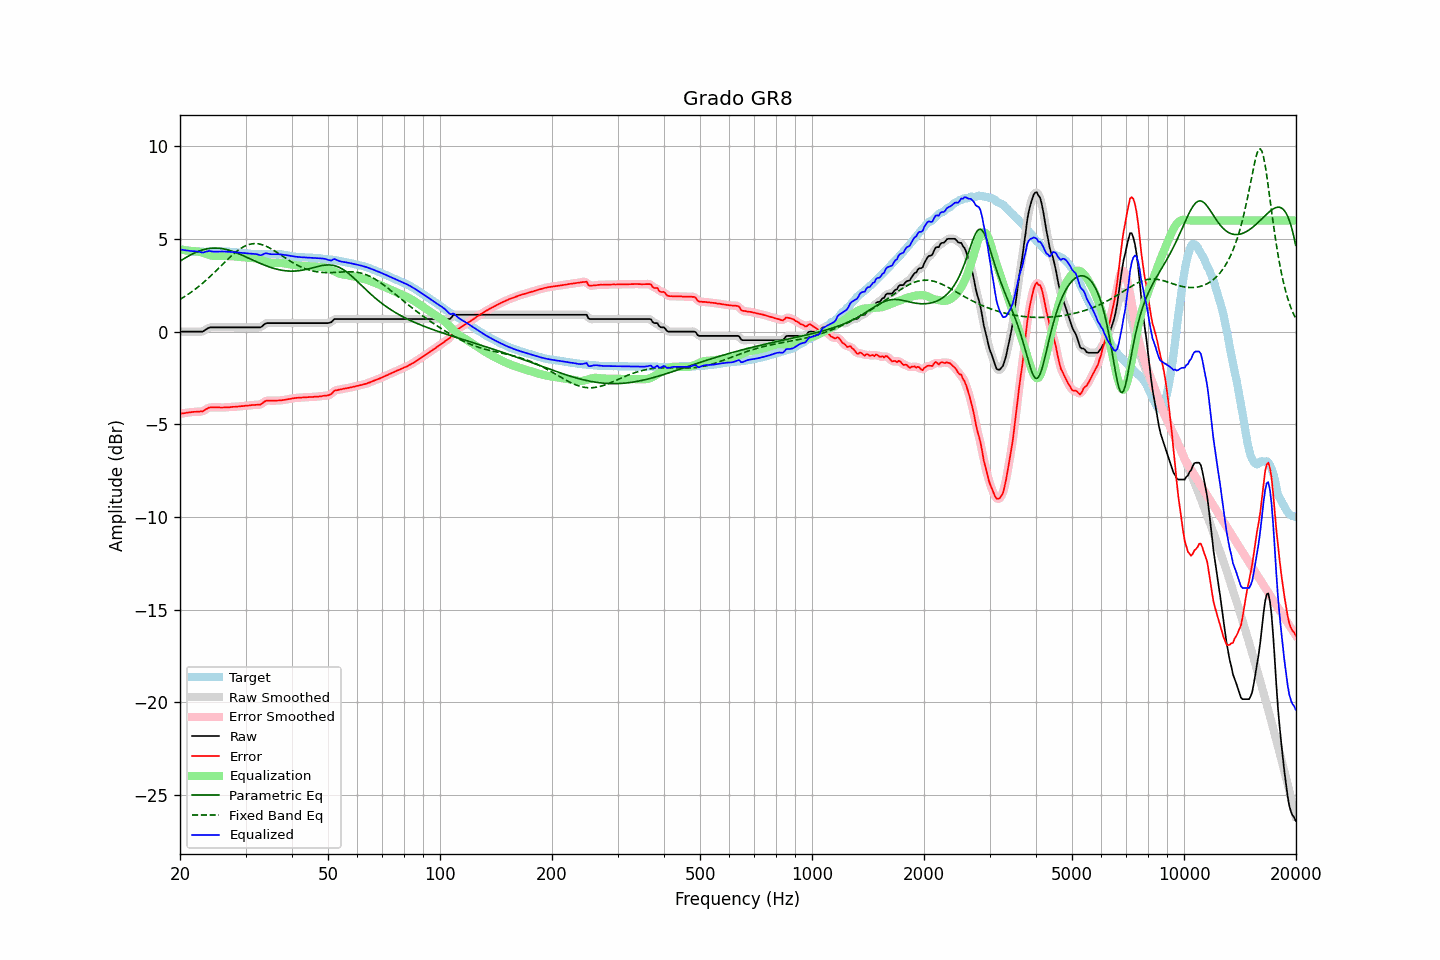

Values plotted in this chart, from the file beside it:
frequency, raw, error, smoothed, error_smoothed, equalization, parametric_eq, fixed_band_eq, equalized_raw, equalized_smoothed, target
20.00, 0.00, -4.44, -0.00, -4.44, 4.44, 3.80, 1.74, 4.44, 4.44, 4.44
20.20, 0.00, -4.42, -0.00, -4.42, 4.42, 3.85, 1.79, 4.42, 4.42, 4.42
20.40, 0.00, -4.41, -0.00, -4.41, 4.41, 3.91, 1.84, 4.41, 4.41, 4.41
20.61, 0.00, -4.40, -0.00, -4.39, 4.39, 3.96, 1.90, 4.39, 4.39, 4.40
20.81, 0.00, -4.38, 0.00, -4.38, 4.38, 4.01, 1.95, 4.38, 4.38, 4.38
21.02, 0.00, -4.37, 0.00, -4.37, 4.37, 4.06, 2.01, 4.37, 4.37, 4.37
21.23, 0.00, -4.36, 0.00, -4.36, 4.36, 4.11, 2.07, 4.36, 4.36, 4.36
21.44, 0.00, -4.35, 0.00, -4.34, 4.35, 4.16, 2.13, 4.35, 4.35, 4.35
21.66, 0.00, -4.34, 0.00, -4.34, 4.34, 4.20, 2.19, 4.34, 4.34, 4.34
21.87, 0.00, -4.32, 0.00, -4.33, 4.34, 4.24, 2.26, 4.34, 4.34, 4.32
22.09, 0.00, -4.32, 0.00, -4.32, 4.33, 4.28, 2.32, 4.33, 4.33, 4.32
22.31, 0.00, -4.31, 0.00, -4.31, 4.32, 4.32, 2.39, 4.32, 4.32, 4.31
22.54, 0.00, -4.31, -0.00, -4.32, 4.31, 4.35, 2.46, 4.31, 4.30, 4.31
22.76, 0.00, -4.30, -0.00, -4.31, 4.29, 4.38, 2.53, 4.29, 4.28, 4.30
22.99, 0.00, -4.31, 0.01, -4.29, 4.26, 4.41, 2.61, 4.26, 4.28, 4.31
23.22, 0.05, -4.25, 0.05, -4.25, 4.23, 4.43, 2.68, 4.28, 4.28, 4.30
23.45, 0.11, -4.19, 0.10, -4.20, 4.20, 4.45, 2.76, 4.31, 4.30, 4.30
23.69, 0.16, -4.15, 0.16, -4.14, 4.17, 4.47, 2.84, 4.33, 4.33, 4.31
23.92, 0.21, -4.10, 0.20, -4.11, 4.14, 4.49, 2.91, 4.35, 4.34, 4.31
24.16, 0.23, -4.09, 0.23, -4.09, 4.11, 4.50, 3.00, 4.34, 4.34, 4.32
24.40, 0.23, -4.09, 0.23, -4.08, 4.09, 4.50, 3.08, 4.32, 4.33, 4.32
24.65, 0.23, -4.09, 0.23, -4.09, 4.08, 4.51, 3.16, 4.31, 4.31, 4.32
24.89, 0.23, -4.09, 0.23, -4.09, 4.08, 4.51, 3.25, 4.31, 4.31, 4.32
25.14, 0.23, -4.09, 0.23, -4.09, 4.08, 4.51, 3.33, 4.31, 4.31, 4.32
25.39, 0.23, -4.09, 0.23, -4.09, 4.09, 4.50, 3.42, 4.32, 4.32, 4.32
25.65, 0.23, -4.09, 0.23, -4.09, 4.09, 4.49, 3.50, 4.32, 4.32, 4.32
25.91, 0.23, -4.09, 0.23, -4.09, 4.09, 4.48, 3.59, 4.32, 4.32, 4.32
26.16, 0.23, -4.09, 0.23, -4.09, 4.09, 4.46, 3.68, 4.32, 4.32, 4.32
26.43, 0.23, -4.08, 0.23, -4.09, 4.09, 4.45, 3.76, 4.32, 4.32, 4.31
26.69, 0.23, -4.08, 0.23, -4.08, 4.08, 4.43, 3.85, 4.31, 4.31, 4.31
26.96, 0.23, -4.08, 0.23, -4.08, 4.08, 4.40, 3.93, 4.31, 4.31, 4.31
27.23, 0.23, -4.08, 0.23, -4.08, 4.07, 4.38, 4.01, 4.30, 4.30, 4.31
27.50, 0.23, -4.07, 0.23, -4.07, 4.07, 4.35, 4.09, 4.30, 4.30, 4.30
27.77, 0.23, -4.06, 0.23, -4.06, 4.06, 4.32, 4.17, 4.29, 4.29, 4.29
28.05, 0.23, -4.06, 0.23, -4.05, 4.05, 4.29, 4.24, 4.28, 4.28, 4.29
28.33, 0.23, -4.04, 0.23, -4.05, 4.05, 4.26, 4.31, 4.28, 4.28, 4.27
28.62, 0.23, -4.04, 0.23, -4.04, 4.04, 4.22, 4.38, 4.27, 4.27, 4.27
28.90, 0.23, -4.03, 0.23, -4.03, 4.03, 4.19, 4.44, 4.26, 4.26, 4.26
29.19, 0.23, -4.02, 0.23, -4.02, 4.02, 4.15, 4.50, 4.25, 4.25, 4.25
29.48, 0.23, -4.02, 0.23, -4.01, 4.02, 4.11, 4.55, 4.25, 4.25, 4.25
29.78, 0.23, -4.01, 0.23, -4.01, 4.01, 4.07, 4.60, 4.24, 4.24, 4.24
30.08, 0.23, -4.00, 0.23, -4.00, 4.00, 4.03, 4.64, 4.23, 4.23, 4.23
30.38, 0.23, -3.99, 0.23, -3.99, 3.99, 3.99, 4.67, 4.22, 4.22, 4.22
30.68, 0.23, -3.98, 0.23, -3.98, 3.98, 3.95, 4.70, 4.21, 4.21, 4.21
30.99, 0.23, -3.97, 0.23, -3.97, 3.98, 3.91, 4.72, 4.21, 4.21, 4.20
31.30, 0.23, -3.96, 0.23, -3.96, 3.97, 3.87, 4.74, 4.20, 4.20, 4.19
31.61, 0.23, -3.96, 0.23, -3.96, 3.97, 3.83, 4.75, 4.20, 4.20, 4.19
31.93, 0.23, -3.95, 0.23, -3.95, 3.96, 3.79, 4.75, 4.19, 4.19, 4.18
32.24, 0.23, -3.94, 0.23, -3.95, 3.94, 3.75, 4.74, 4.17, 4.17, 4.17
32.57, 0.23, -3.94, 0.22, -3.94, 3.92, 3.71, 4.73, 4.15, 4.14, 4.17
32.89, 0.23, -3.94, 0.24, -3.92, 3.89, 3.68, 4.71, 4.12, 4.13, 4.17
33.22, 0.28, -3.89, 0.29, -3.88, 3.86, 3.64, 4.69, 4.14, 4.15, 4.17
33.55, 0.36, -3.81, 0.36, -3.82, 3.82, 3.60, 4.66, 4.18, 4.18, 4.17
33.89, 0.43, -3.75, 0.42, -3.76, 3.79, 3.57, 4.63, 4.22, 4.21, 4.18
34.23, 0.46, -3.72, 0.45, -3.73, 3.76, 3.54, 4.59, 4.22, 4.22, 4.18
34.57, 0.46, -3.73, 0.47, -3.72, 3.74, 3.51, 4.55, 4.20, 4.21, 4.19
34.92, 0.46, -3.72, 0.46, -3.72, 3.72, 3.48, 4.50, 4.18, 4.19, 4.18
35.27, 0.46, -3.73, 0.46, -3.73, 3.71, 3.45, 4.45, 4.17, 4.17, 4.19
35.62, 0.46, -3.73, 0.46, -3.73, 3.71, 3.42, 4.40, 4.17, 4.17, 4.19
35.97, 0.46, -3.72, 0.46, -3.72, 3.72, 3.40, 4.35, 4.18, 4.18, 4.18
... 635 more rows
